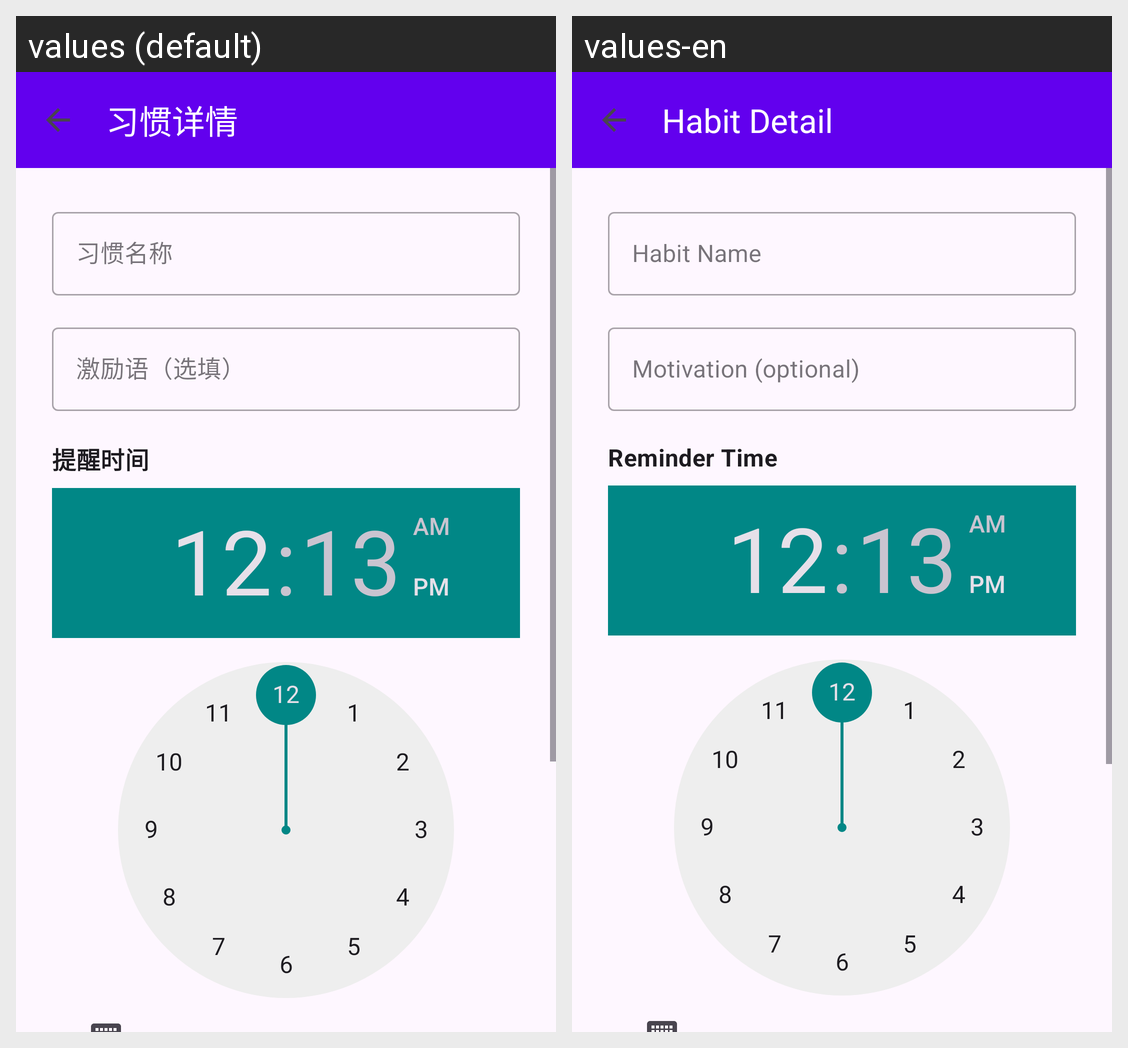

The Android screen above is rendered under two locales of the same app. Produce the string resources it draws, with the default and per-locale values.
Android screen res/layout/activity_habit_detail.xml rendered under 2 locales, left to right: values (default), values-en. Device: Nexus 5 (rendered at 1080×1920; each locale shown at half size, 540×960, under a caption strip naming it); theme Theme.HabitTracker.
Strings drawn on this screen, with the default value and each locale's value (text and hints the layout hard-codes, and strings that could not be matched under every locale, appear in the picture but are not listed):

habit_detail
  values: 习惯详情
  values-en: Habit Detail

habit_name
  values: 习惯名称
  values-en: Habit Name

motivation_hint
  values: 激励语（选填）
  values-en: Motivation (optional)

reminder_time
  values: 提醒时间
  values-en: Reminder Time
